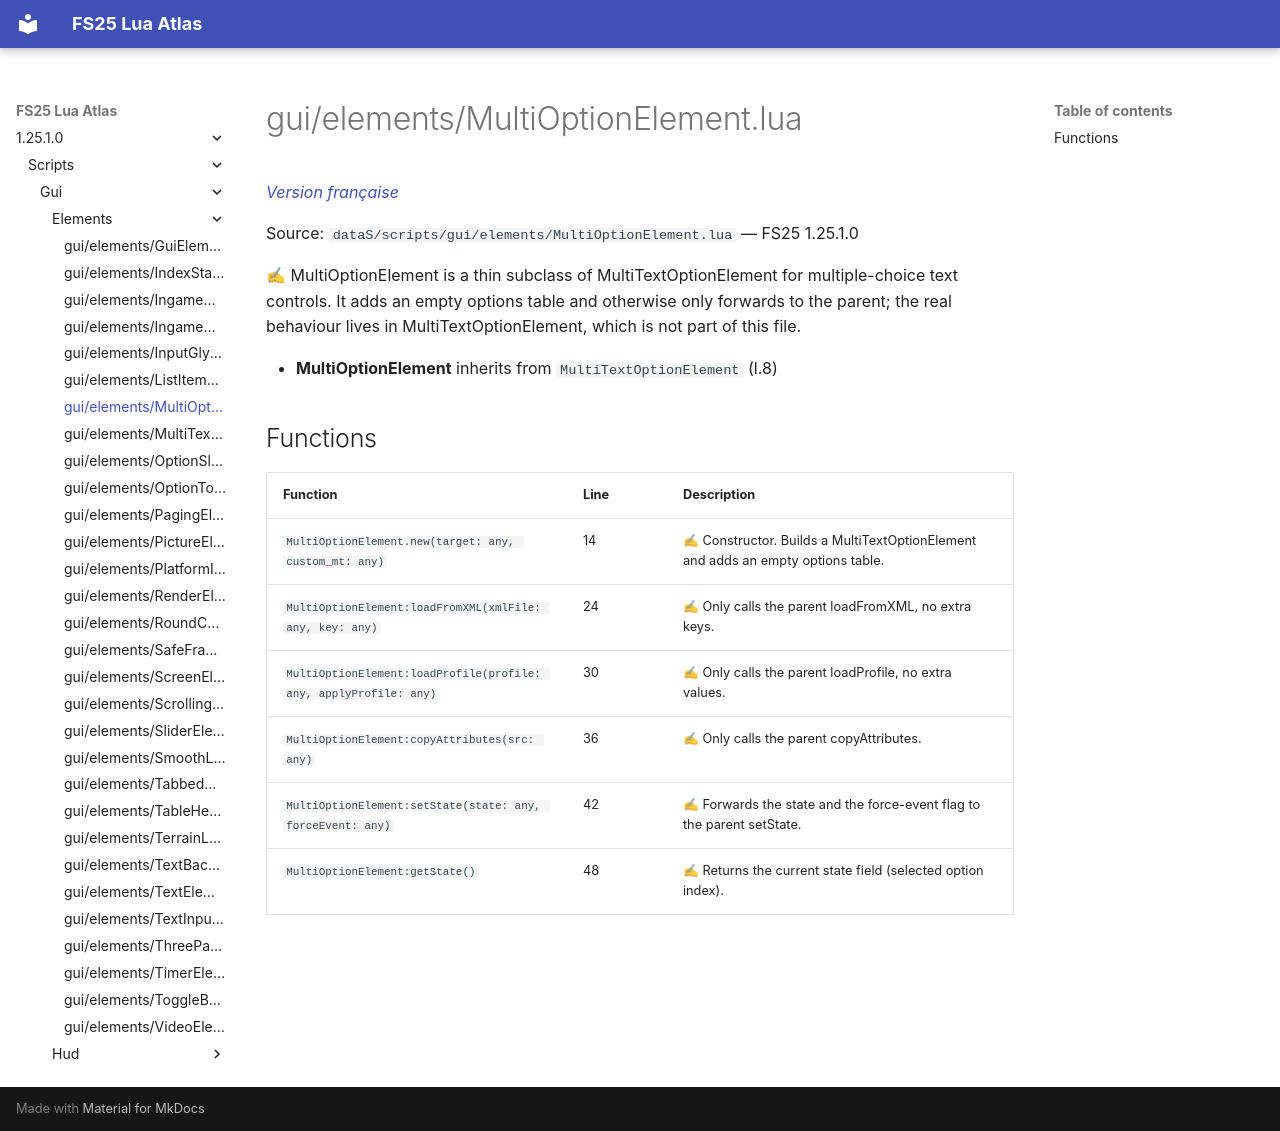

repository: Tim0219800/fs25-lua-atlas · page: 1.25.1.0/scripts/gui/elements/MultiOptionElement.html · generator: mkdocs

# gui/elements/MultiOptionElement.lua

*[Version française](../../../fr/scripts/gui/elements/MultiOptionElement.md)*

Source: `dataS/scripts/gui/elements/MultiOptionElement.lua` — FS25 1.25.1.0

✍ MultiOptionElement is a thin subclass of MultiTextOptionElement for multiple-choice text controls. It adds an empty options table and otherwise only forwards to the parent; the real behaviour lives in MultiTextOptionElement, which is not part of this file.

- **MultiOptionElement** inherits from `MultiTextOptionElement` (l.8)

## Functions

| Function | Line | Description |
|---|---|---|
| `MultiOptionElement.new(target: any, custom_mt: any)` | 14 | ✍ Constructor. Builds a MultiTextOptionElement and adds an empty options table. |
| `MultiOptionElement:loadFromXML(xmlFile: any, key: any)` | 24 | ✍ Only calls the parent loadFromXML, no extra keys. |
| `MultiOptionElement:loadProfile(profile: any, applyProfile: any)` | 30 | ✍ Only calls the parent loadProfile, no extra values. |
| `MultiOptionElement:copyAttributes(src: any)` | 36 | ✍ Only calls the parent copyAttributes. |
| `MultiOptionElement:setState(state: any, forceEvent: any)` | 42 | ✍ Forwards the state and the force-event flag to the parent setState. |
| `MultiOptionElement:getState()` | 48 | ✍ Returns the current state field (selected option index). |
